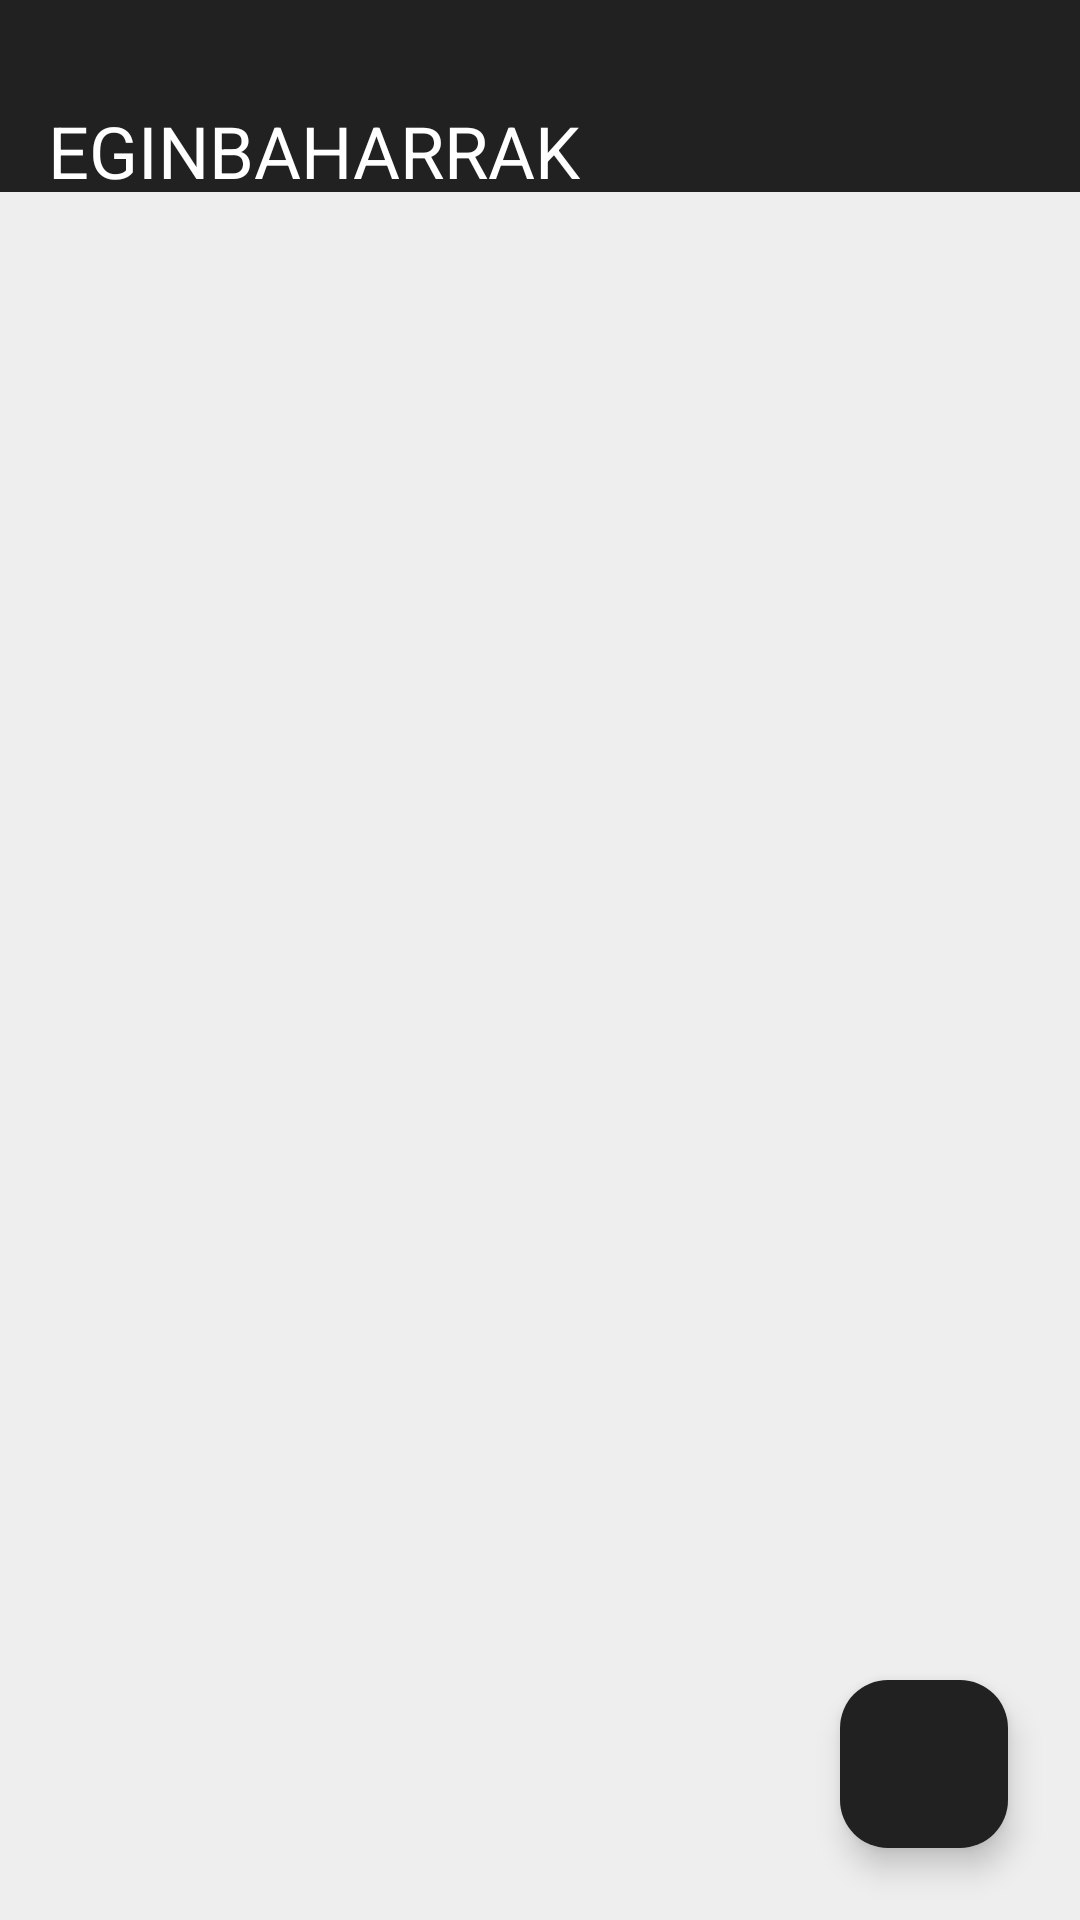

Android layout source for this screen:
<!-- AndroidManifest.xml: application theme Theme.ToDoMinimal -->
<!-- res/layout/activity_eginbeharrekoak.xml -->
<?xml version="1.0" encoding="utf-8"?>
<RelativeLayout
    xmlns:android="http://schemas.android.com/apk/res/android"
    xmlns:app="http://schemas.android.com/apk/res-auto"
    xmlns:tools="http://schemas.android.com/tools"
    android:layout_width="match_parent"
    android:layout_height="match_parent"
    android:background="@color/gray_200"
    tools:context=".EginbeharrekoakActivity">

    <com.google.android.material.appbar.AppBarLayout
        android:id="@+id/app_bar_layout"
        android:layout_width="match_parent"
        android:layout_height="wrap_content"
        android:layout_alignParentTop="true"
        android:background="@color/gray_900">

        <com.google.android.material.appbar.MaterialToolbar
            android:id="@+id/toolbar"
            android:layout_width="match_parent"
            android:layout_height="?attr/actionBarSize"
            app:title="@string/eginbeharrakTitle"
            android:paddingTop="30dp"
            app:titleTextColor="@color/white"
            app:titleTextAppearance="@style/TextAppearance.MaterialComponents.Headline5"
            android:theme="@style/ThemeOverlay.MaterialComponents.Dark.ActionBar" />
    </com.google.android.material.appbar.AppBarLayout>

    <androidx.recyclerview.widget.RecyclerView
        android:id="@+id/recycler_view_projects"
        android:layout_width="match_parent"
        android:layout_height="match_parent"
        android:layout_below="@id/app_bar_layout"
        android:clipToPadding="false"
        android:paddingHorizontal="8dp"
        app:layoutManager="androidx.recyclerview.widget.LinearLayoutManager"
        tools:listitem="@layout/item_eginbeharra" />

    <TextView
        android:id="@+id/empty_state_text"
        android:layout_width="wrap_content"
        android:layout_height="wrap_content"
        android:layout_centerInParent="true"
        android:padding="32dp"
        android:text="@string/hutsik_text_view"
        android:textAlignment="center"
        android:textColor="@color/gray_700"
        android:textSize="18sp"
        android:visibility="gone"
        />

    <com.google.android.material.floatingactionbutton.FloatingActionButton
        android:id="@+id/button_gehitu"
        android:layout_width="wrap_content"
        android:layout_height="wrap_content"
        android:layout_alignParentEnd="true"
        android:layout_alignParentBottom="true"
        android:layout_margin="24dp"
        android:src="@drawable/ic_add"
        app:backgroundTint="@color/gray_900"
        app:tint="@color/white"
        app:fabSize="normal"/>

</RelativeLayout>
<!-- res/layout/item_eginbeharra.xml (included above) -->
<androidx.cardview.widget.CardView xmlns:android="http://schemas.android.com/apk/res/android"
    xmlns:app="http://schemas.android.com/apk/res-auto"
    android:layout_width="match_parent"
    android:layout_height="wrap_content"
    android:layout_margin="10dp"
    app:cardElevation="4dp"
    app:cardCornerRadius="8dp"
    android:padding="12dp">

    <androidx.constraintlayout.widget.ConstraintLayout
        android:layout_width="match_parent"
        android:layout_height="wrap_content">

        <CheckBox
            android:id="@+id/checkbox_done"
            android:layout_width="wrap_content"
            android:layout_height="wrap_content"
            app:layout_constraintStart_toStartOf="parent"
            app:layout_constraintTop_toTopOf="parent"
            app:layout_constraintBottom_toBottomOf="parent" />

        <TextView
            android:id="@+id/text_view_izenburua"
            android:layout_width="0dp"
            android:layout_height="wrap_content"
            android:fontFamily="sans-serif-light"
            android:text="@string/izenburua_eginbeharra"
            android:textSize="18sp"
            android:textStyle="bold"
            app:layout_constraintStart_toEndOf="@id/checkbox_done"
            app:layout_constraintTop_toTopOf="parent"
            app:layout_constraintEnd_toEndOf="parent" />

        <TextView
            android:id="@+id/text_view_deskripzioa"
            android:layout_width="0dp"
            android:layout_height="wrap_content"
            android:text="@string/deskripzioa_eginbeharra"
            android:textSize="14sp"
            android:maxLines="3"
            android:ellipsize="end"
            app:layout_constraintStart_toStartOf="@id/text_view_izenburua"
            app:layout_constraintTop_toBottomOf="@id/text_view_izenburua"
            app:layout_constraintEnd_toEndOf="parent"
            app:layout_constraintBottom_toBottomOf="parent" />

    </androidx.constraintlayout.widget.ConstraintLayout>
</androidx.cardview.widget.CardView>
<!-- resources referenced by this layout -->
<resources>
  <color name="gray_200">#EEEEEE</color>
  <color name="gray_700">#616161</color>
  <color name="gray_900">#212121</color>
  <color name="white">#FFFFFF</color>
  <string name="deskripzioa_eginbeharra">Deskripzioa</string>
  <string name="eginbeharrakTitle">EGINBAHARRAK</string>
  <string name="hutsik_text_view">Ez dago zereginik. Gehitu bat beheko botoiarekin! 🥳</string>
  <string name="izenburua_eginbeharra">Izenburua</string>
  <style name="Theme.ToDoMinimal" parent="Theme.Material3.DayNight.NoActionBar">
          
          <item name="colorPrimary">@color/gray_900</item>
          <item name="colorOnPrimary">@color/white</item>
          <item name="colorSecondary">@color/teal_200</item>
          <item name="android:windowBackground">@color/white</item>
          <item name="android:statusBarColor">@color/white</item>
          <item name="android:navigationBarColor">@color/white</item>
      </style>
  <color name="teal_200">#80CBC4</color>
</resources>
